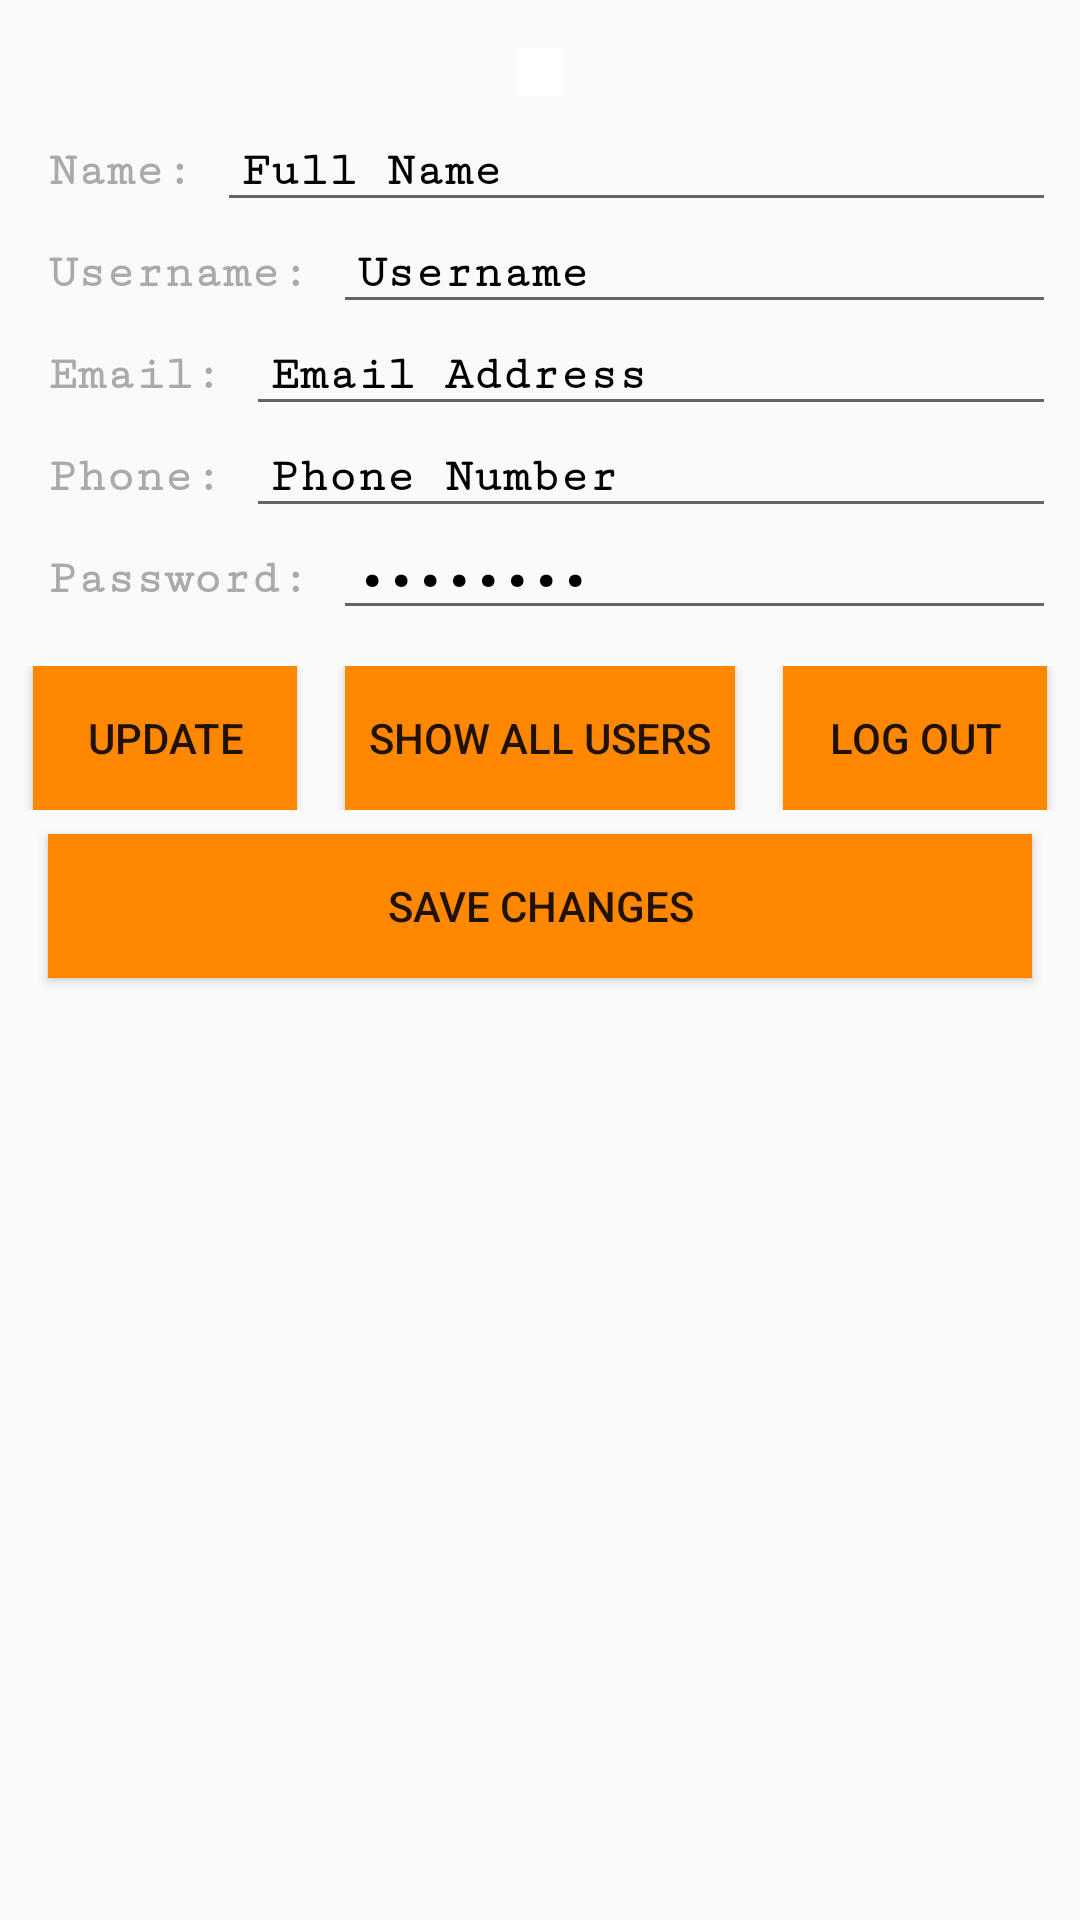

Android layout source for this screen:
<!-- AndroidManifest.xml: application theme AppTheme -->
<!-- res/layout/activity_user_profile.xml -->
<?xml version="1.0" encoding="utf-8"?>
<ScrollView xmlns:android="http://schemas.android.com/apk/res/android"
    xmlns:app="http://schemas.android.com/apk/res-auto"
    xmlns:tools="http://schemas.android.com/tools"
    android:layout_width="match_parent"
    android:layout_height="match_parent"
    tools:context="com.example.android.coffeetime.UserProfile">

    <LinearLayout
        android:layout_width="match_parent"
        android:layout_height="match_parent"
        android:layout_margin="8dp"
        android:orientation="vertical">

    <ImageView
        android:layout_width="wrap_content"
        android:layout_height="wrap_content"
        android:layout_gravity="center"
        android:padding="8dp"
        android:layout_margin="8dp"
        android:background="@android:color/white"
        android:src="@drawable/user_profile"/>

    <LinearLayout
        android:layout_width="match_parent"
        android:layout_height="match_parent"
        android:orientation="vertical"
        android:layout_gravity="center">

        <RelativeLayout
            android:layout_width="match_parent"
            android:layout_height="wrap_content">

    <TextView
        android:id="@+id/attribute1"
        android:layout_width="wrap_content"
        android:layout_height="wrap_content"
        android:text="Name:"
        android:textStyle="bold"
        android:padding="8dp"
        android:textColor="@android:color/darker_gray"
        android:textSize="16sp"
        android:fontFamily="serif-monospace"/>

    <EditText
        android:id="@+id/user_fullName"
        android:layout_width="match_parent"
        android:layout_height="wrap_content"
        android:text="Full Name"
        android:textColor="@android:color/black"
        android:padding="8dp"
        android:textSize="16sp"
        android:textStyle="bold"
        android:layout_toRightOf="@id/attribute1"
        android:fontFamily="serif-monospace"/>

        </RelativeLayout>
        <RelativeLayout
            android:layout_width="match_parent"
            android:layout_height="wrap_content">

            <TextView
                android:id="@+id/attribute2"
                android:layout_width="wrap_content"
                android:layout_height="wrap_content"
                android:text="Username:"
                android:textStyle="bold"
                android:padding="8dp"
                android:fontFamily="serif-monospace"
                android:textColor="@android:color/darker_gray"
                android:textSize="16sp"/>

            <EditText
                android:id="@+id/user_username"
                android:layout_width="match_parent"
                android:layout_height="wrap_content"
                android:text="Username"
                android:textColor="@android:color/black"
                android:padding="8dp"
                android:textSize="16sp"
                android:textStyle="bold"
                android:layout_toRightOf="@id/attribute2"
                android:fontFamily="serif-monospace"/>

        </RelativeLayout>
        <RelativeLayout
            android:layout_width="match_parent"
            android:layout_height="wrap_content">

            <TextView
                android:id="@+id/attribute3"
                android:layout_width="wrap_content"
                android:layout_height="wrap_content"
                android:text="Email:"
                android:textStyle="bold"
                android:padding="8dp"
                android:fontFamily="serif-monospace"
                android:textColor="@android:color/darker_gray"
                android:textSize="16sp"/>

            <EditText
                android:id="@+id/user_email"
                android:layout_width="match_parent"
                android:layout_height="wrap_content"
                android:text="Email Address"
                android:textColor="@android:color/black"
                android:padding="8dp"
                android:textSize="16sp"
                android:textStyle="bold"
                android:inputType="textEmailAddress"
                android:layout_toRightOf="@id/attribute3"
                android:fontFamily="serif-monospace"/>

        </RelativeLayout>
        <RelativeLayout
            android:layout_width="match_parent"
            android:layout_height="wrap_content">

            <TextView
                android:id="@+id/attribute4"
                android:layout_width="wrap_content"
                android:layout_height="wrap_content"
                android:text="Phone:"
                android:textStyle="bold"
                android:padding="8dp"
                android:fontFamily="serif-monospace"
                android:textColor="@android:color/darker_gray"
                android:textSize="16sp"/>

            <EditText
                android:id="@+id/user_phone"
                android:layout_width="match_parent"
                android:layout_height="wrap_content"
                android:text="Phone Number"
                android:textColor="@android:color/black"
                android:padding="8dp"
                android:textSize="16sp"
                android:textStyle="bold"
                android:inputType="phone"
                android:layout_toRightOf="@id/attribute4"
                android:fontFamily="serif-monospace" />

        </RelativeLayout>


        <RelativeLayout
            android:layout_width="match_parent"
            android:layout_height="wrap_content">

            <TextView
                android:id="@+id/attribute5"
                android:layout_width="wrap_content"
                android:layout_height="wrap_content"
                android:text="Password:"
                android:textStyle="bold"
                android:padding="8dp"
                android:fontFamily="serif-monospace"
                android:textColor="@android:color/darker_gray"
                android:textSize="16sp"/>

            <EditText
                android:id="@+id/update_password"
                android:layout_width="match_parent"
                android:layout_height="wrap_content"
                android:text="Password"
                android:textColor="@android:color/black"
                android:padding="8dp"
                android:inputType="textPassword"
                android:textSize="16sp"
                android:textStyle="bold"
                android:layout_toRightOf="@id/attribute5"
                android:fontFamily="serif-monospace" />

        </RelativeLayout>


        <RelativeLayout
            android:layout_width="match_parent"
            android:layout_height="wrap_content"
            android:layout_marginTop="12dp"
            android:gravity="center">

            <Button
                android:id="@+id/update"
                android:layout_width="wrap_content"
                android:layout_height="wrap_content"
                android:text="Update"
                android:layout_marginRight="8dp"
                android:padding="8dp"
                android:layout_alignParentBottom="true"
                android:background="@android:color/holo_orange_dark"/>

            <Button
                android:id="@+id/all_users"
                android:layout_width="wrap_content"
                android:layout_height="wrap_content"
                android:text="Show All Users"
                android:layout_toRightOf="@id/update"
                android:layout_alignParentBottom="true"
                android:layout_marginLeft="8dp"
                android:layout_marginRight="8dp"
                android:padding="8dp"
                android:background="@android:color/holo_orange_dark"/>

            <Button
                android:id="@+id/log_out"
                android:layout_width="wrap_content"
                android:layout_height="wrap_content"
                android:text="Log Out"
                android:layout_toRightOf="@id/all_users"
                android:layout_alignParentBottom="true"
                android:layout_marginLeft="8dp"
                android:padding="8dp"
                android:background="@android:color/holo_orange_dark"/>

        </RelativeLayout>

        <Button
            android:id="@+id/update_save"
            android:layout_width="match_parent"
            android:layout_height="wrap_content"
            android:layout_margin="8dp"
            android:background="@android:color/holo_orange_dark"
            android:padding="8dp"
            android:text="Save changes" />


    </LinearLayout>
    </LinearLayout>
</ScrollView>
<!-- resources referenced by this layout -->
<resources>
  <style name="AppTheme" parent="Theme.AppCompat.Light.NoActionBar">
          
          <item name="colorPrimary">@android:color/black</item>
          <item name="colorPrimaryDark">@android:color/black</item>
          <item name="colorAccent">@color/colorAccent</item>
      </style>
  <!-- not gathered from this repository: default colours our renderer supplied (Android Studio template values) -->
  <color name="colorAccent">#FF03DAC5</color>
</resources>
